The GitHub repository Hariprasad-1809/Convelt-5D contains a labelled image folder "dataset" with 2 categories: damage, healthy. Examples follow, each with its label.

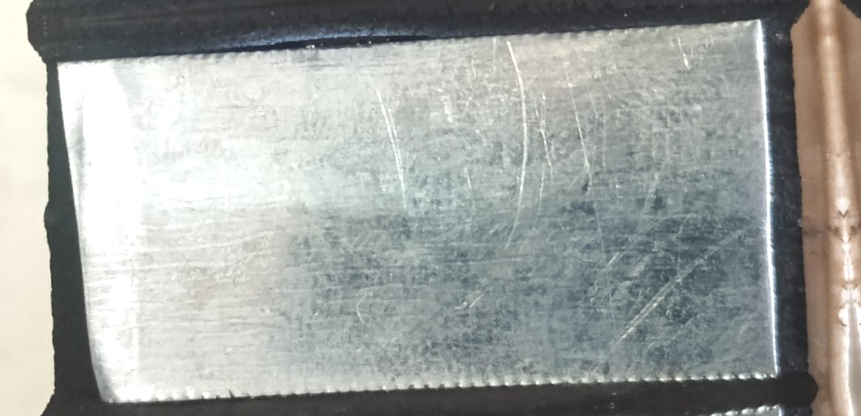
Label: healthy

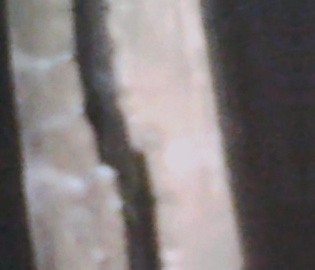
Label: damage

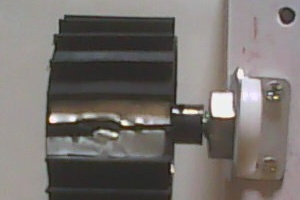
Label: healthy

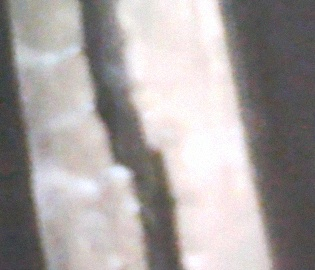
Label: damage
